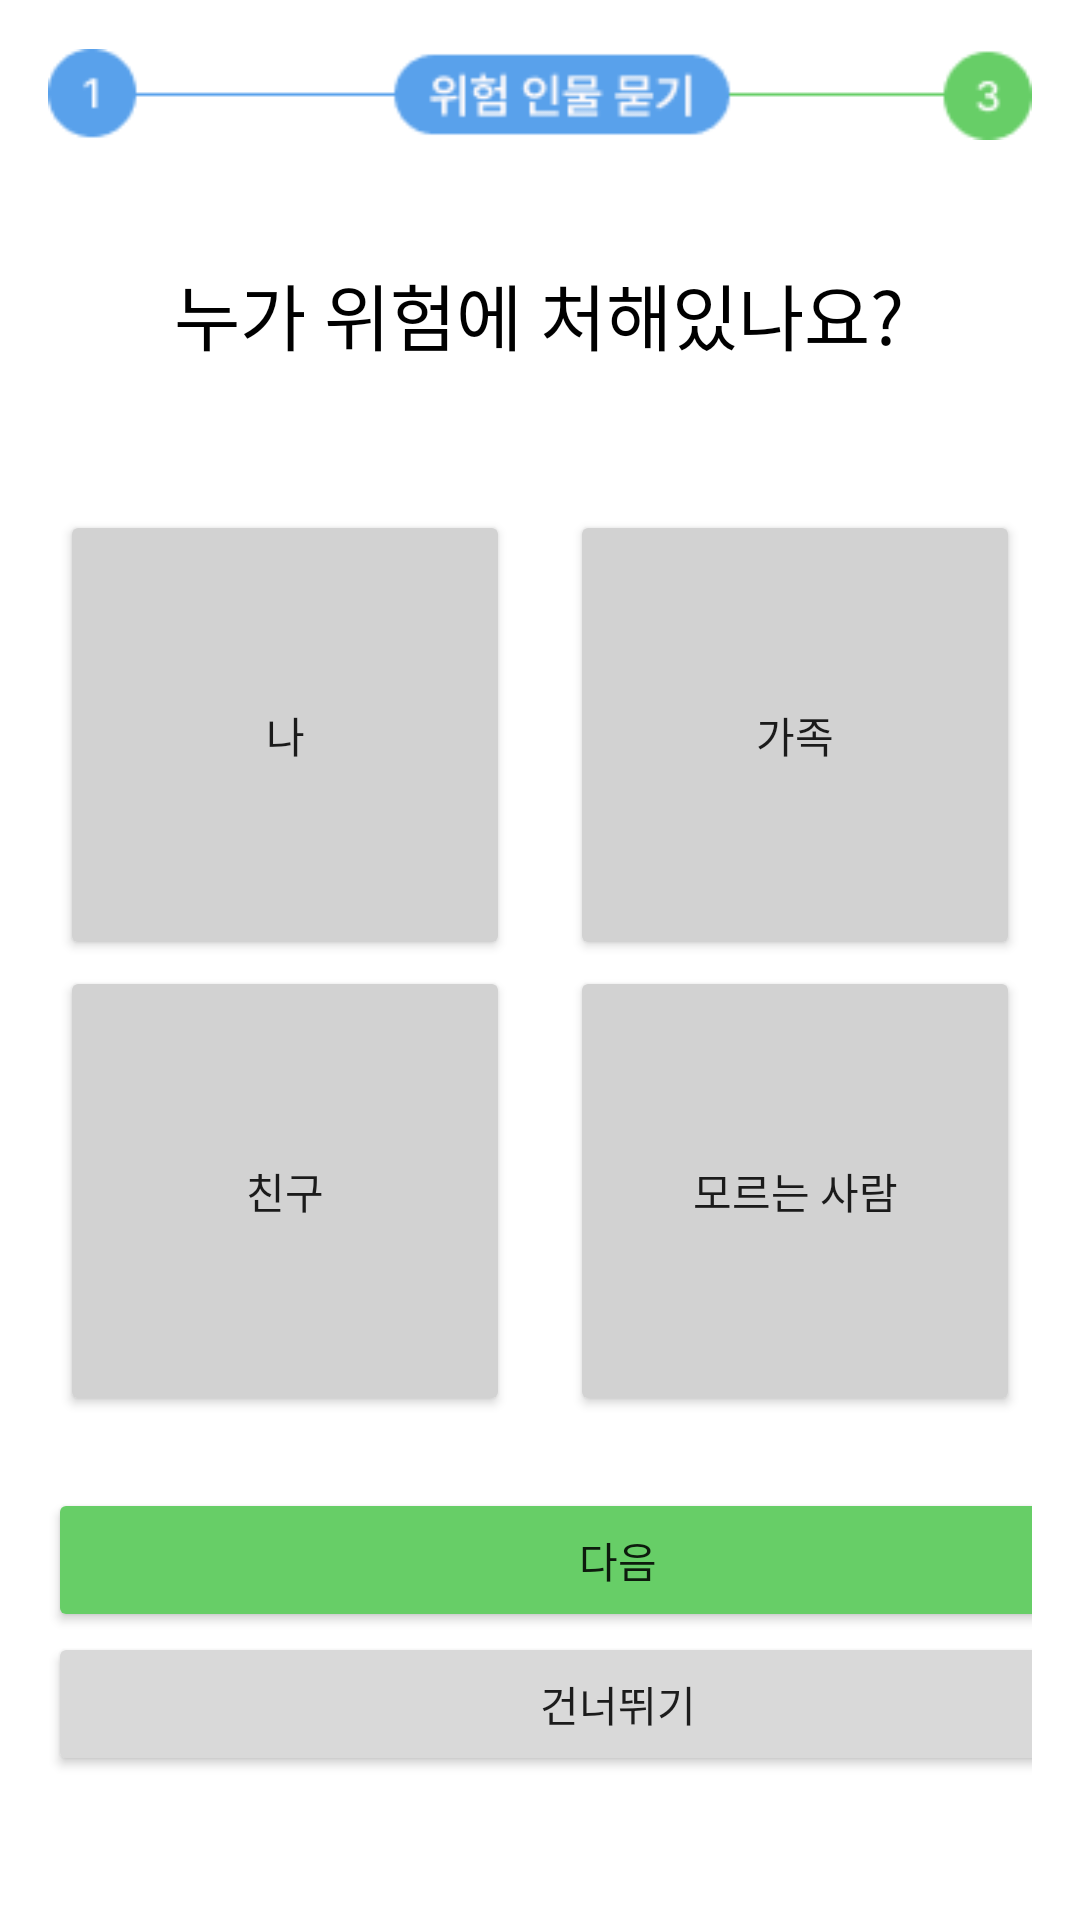

This screen was rendered from an Android layout file. Write that file and the resources it references.
<!-- AndroidManifest.xml: application theme Theme.example -->
<!-- res/layout/activity_emergancy_02.xml -->
<androidx.constraintlayout.widget.ConstraintLayout
    xmlns:android="http://schemas.android.com/apk/res/android"
    xmlns:app="http://schemas.android.com/apk/res-auto"
    android:id="@+id/emergancyGuide02"
    android:layout_width="match_parent"
    android:layout_height="match_parent"
    android:padding="16dp">

    

    

    
    <ImageView
        android:id="@+id/img_danger_01"
        android:layout_width="wrap_content"
        android:layout_height="wrap_content"
        android:contentDescription="img_danger_02"
        android:src="@drawable/img_danger_02"
        app:layout_constraintEnd_toEndOf="parent"
        app:layout_constraintStart_toStartOf="parent"
        app:layout_constraintTop_toTopOf="parent" />

    <TextView
        android:id="@+id/tv_question"
        android:layout_width="wrap_content"
        android:layout_height="wrap_content"
        android:layout_marginTop="40dp"
        android:text="누가 위험에 처해있나요?"
        android:textColor="@android:color/black"
        android:textFontWeight="300"
        android:textSize="24sp"
        app:layout_constraintEnd_toEndOf="parent"
        app:layout_constraintHorizontal_bias="0.497"
        app:layout_constraintStart_toStartOf="parent"
        app:layout_constraintTop_toBottomOf="@id/img_danger_01" />

    <LinearLayout
        android:id="@+id/buttons"
        android:layout_width="wrap_content"
        android:layout_height="wrap_content"
        android:orientation="horizontal"
        app:layout_constraintTop_toBottomOf="@id/tv_question"
        app:layout_constraintStart_toStartOf="parent"
        app:layout_constraintEnd_toEndOf="parent"
        android:layout_marginTop="48dp">

        <Button
            android:id="@+id/btn_me"
            android:layout_width="150dp"
            android:layout_height="150dp"
            android:text="나"
            app:cornerRadius="0dp"
            android:backgroundTint="#d2d2d2"
            android:layout_marginEnd="0dp"/>

        <Button
            android:id="@+id/btn_familiy"
            android:layout_width="150dp"
            android:layout_height="150dp"
            android:text="가족"
            app:cornerRadius="0dp"
            android:layout_marginLeft="20dp"
            android:backgroundTint="#d2d2d2"/>
    </LinearLayout>

    <LinearLayout
        android:id="@+id/buttons_box"
        android:layout_width="wrap_content"
        android:layout_height="wrap_content"
        android:orientation="horizontal"
        app:layout_constraintTop_toBottomOf="@id/tv_question"
        app:layout_constraintStart_toStartOf="parent"
        app:layout_constraintEnd_toEndOf="parent"
        android:layout_marginTop="200dp">

        <Button
            android:id="@+id/btn_yes"
            android:layout_width="150dp"
            android:layout_height="150dp"
            android:text="친구"
            app:cornerRadius="0dp"
            android:backgroundTint="#d2d2d2"
            android:layout_marginEnd="0dp"/>

        <Button
            android:id="@+id/btn_no"
            android:layout_width="150dp"
            android:layout_height="150dp"
            android:text="모르는 사람"
            app:cornerRadius="0dp"
            android:layout_marginLeft="20dp"
            android:backgroundTint="#d2d2d2"/>
    </LinearLayout>

    
    <LinearLayout
        android:id="@+id/navigation_buttons"
        android:layout_width="0dp"
        android:layout_height="wrap_content"
        android:orientation="vertical"
        app:layout_constraintTop_toBottomOf="@id/buttons_box"
        app:layout_constraintStart_toStartOf="parent"
        app:layout_constraintEnd_toEndOf="parent"
        android:layout_marginTop="24dp">

        <Button
            android:id="@+id/btn_next"
            android:layout_width="380dp"
            android:layout_height="wrap_content"
            android:layout_weight="1"
            android:backgroundTint="#67CE67"
            android:text="다음" />

        <Button
            android:id="@+id/btn_skip"
            android:layout_width="380dp"
            android:layout_height="wrap_content"
            android:text="건너뛰기"
            android:layout_weight="1"
            android:backgroundTint="#D9D9D9"
            android:layout_marginStart="0dp"/>
    </LinearLayout>

</androidx.constraintlayout.widget.ConstraintLayout>
<!-- resources referenced by this layout -->
<resources>
  <!-- drawable img_danger_02: png bitmap (drawable, 3118 bytes) -->
  <style name="Theme.example" parent="Theme.MaterialComponents.DayNight.DarkActionBar">
          
          <item name="colorPrimary">@color/purple_500</item>
          <item name="colorPrimaryVariant">@color/purple_700</item>
          <item name="colorOnPrimary">@color/white</item>
          
          <item name="colorSecondary">@color/teal_200</item>
          <item name="colorSecondaryVariant">@color/teal_700</item>
          <item name="colorOnSecondary">@color/black</item>
          
          <item name="android:statusBarColor" tools:targetApi="l">?attr/colorPrimaryVariant</item>
          
      </style>
  <color name="purple_500">#FF6200EE</color>
  <color name="purple_700">#FF3700B3</color>
  <color name="white">#FFFFFFFF</color>
  <color name="teal_200">#FF03DAC5</color>
  <color name="teal_700">#FF018786</color>
  <color name="black">#FF000000</color>
</resources>
